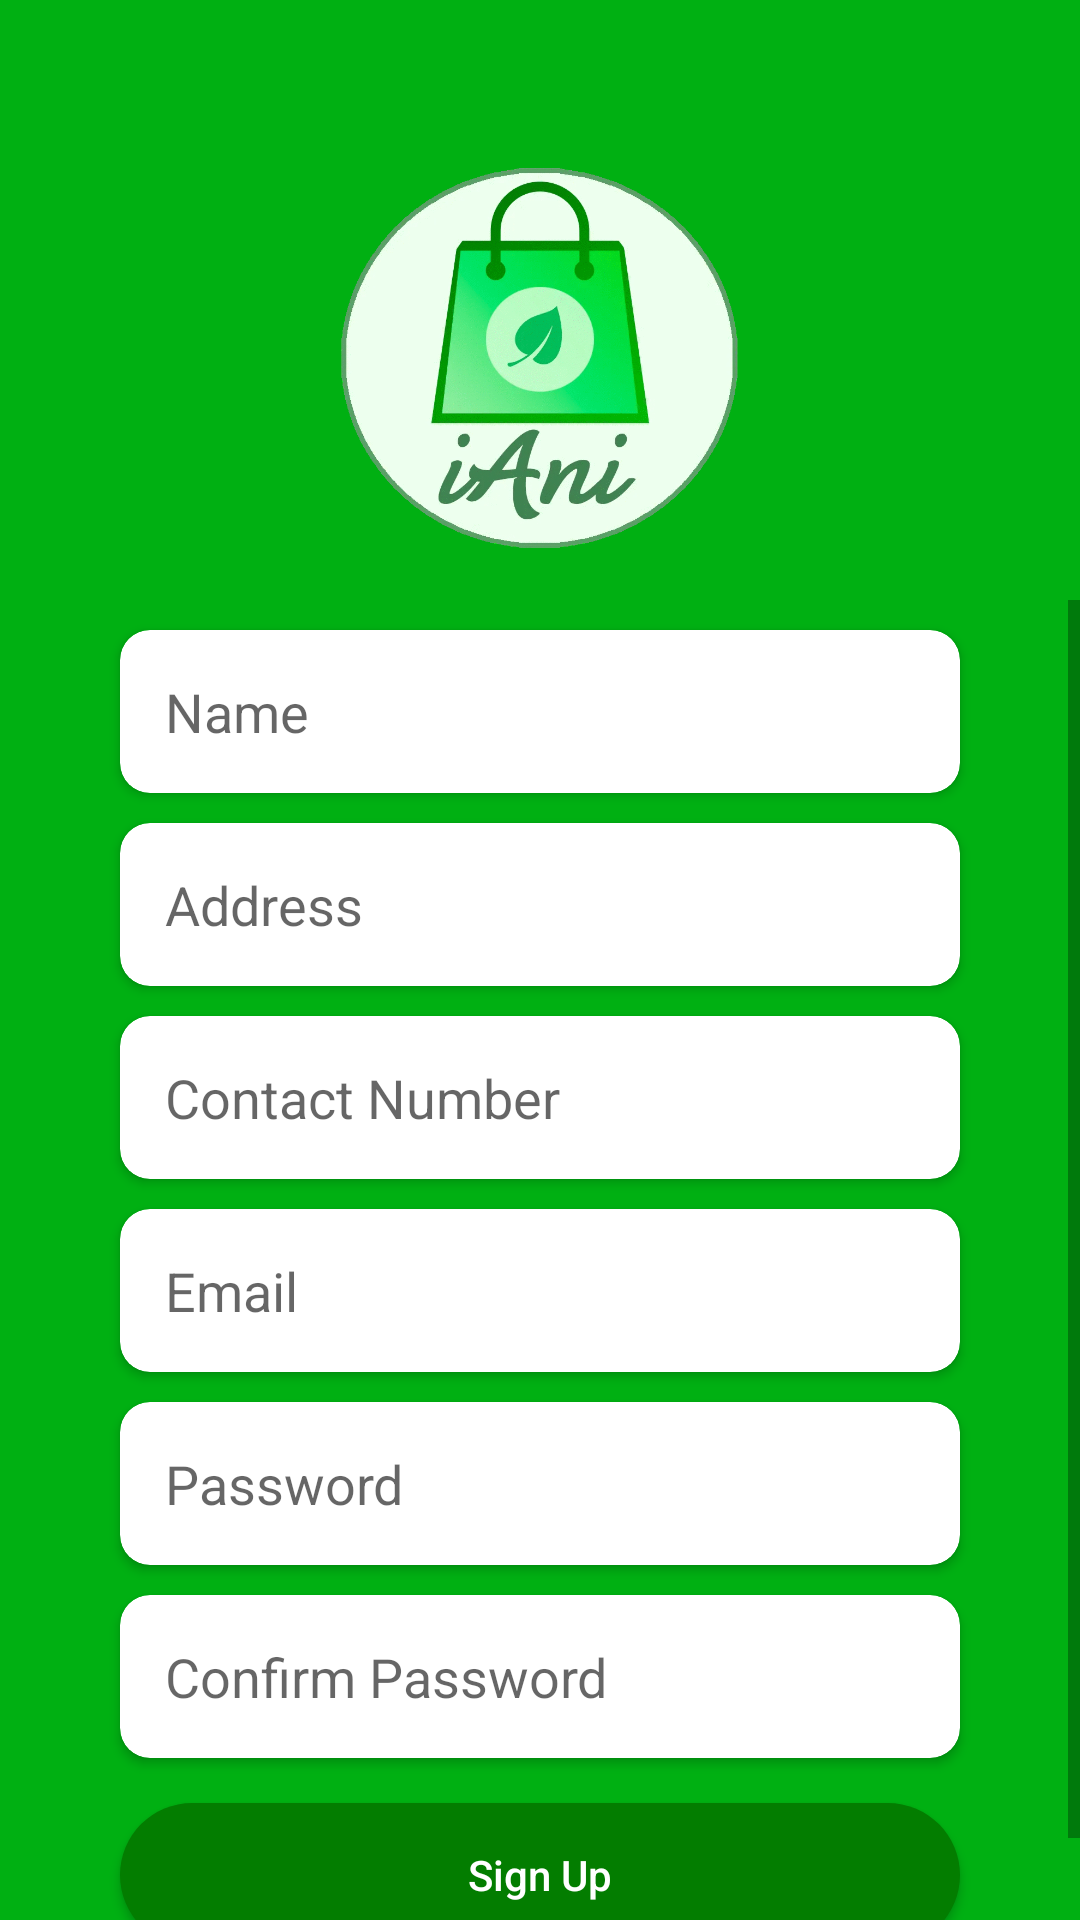

Here is an Android app screen rendered from its layout file. Give the layout XML and the strings, colors and styles it references.
<!-- AndroidManifest.xml: application theme Theme.AdapterTest2 -->
<!-- res/layout/activity_consumer_registration_form.xml -->
<?xml version="1.0" encoding="utf-8"?>
<androidx.constraintlayout.widget.ConstraintLayout xmlns:android="http://schemas.android.com/apk/res/android"
    xmlns:app="http://schemas.android.com/apk/res-auto"
    xmlns:tools="http://schemas.android.com/tools"
    android:layout_width="match_parent"
    android:layout_height="match_parent"
    tools:context=".SellerRegistrationForm"
    android:background="@color/green">

    <ImageView
        android:id="@+id/imageView3"
        android:layout_width="200sp"
        android:layout_height="200sp"
        android:src="@drawable/iani"
        app:layout_constraintEnd_toEndOf="parent"
        app:layout_constraintStart_toStartOf="parent"
        app:layout_constraintTop_toTopOf="parent" />

    <ScrollView
        android:layout_width="match_parent"
        android:layout_height="0dp"
        app:layout_constraintBottom_toBottomOf="parent"
        app:layout_constraintEnd_toEndOf="parent"
        app:layout_constraintStart_toStartOf="parent"
        app:layout_constraintTop_toBottomOf="@+id/imageView3">

        <LinearLayout
            android:layout_width="match_parent"
            android:layout_height="wrap_content"
            android:orientation="vertical"
            app:layout_constraintEnd_toEndOf="parent"
            app:layout_constraintStart_toStartOf="parent"
            app:layout_constraintTop_toBottomOf="@+id/imageView3">

            <androidx.cardview.widget.CardView
                android:layout_width="match_parent"
                android:layout_height="wrap_content"
                android:layout_marginLeft="40sp"
                android:layout_marginTop="10dp"
                android:layout_marginRight="40sp"
                app:cardCornerRadius="10dp">

                <androidx.constraintlayout.widget.ConstraintLayout
                    android:layout_width="match_parent"
                    android:layout_height="wrap_content"
                    android:padding="15sp">

                    <EditText
                        android:id="@+id/name"
                        android:layout_width="match_parent"
                        android:layout_height="wrap_content"
                        android:background="@null"
                        android:hint="Name"
                        app:layout_constraintEnd_toEndOf="parent"
                        app:layout_constraintStart_toStartOf="parent"
                        app:layout_constraintTop_toTopOf="parent" />
                </androidx.constraintlayout.widget.ConstraintLayout>

            </androidx.cardview.widget.CardView>

            <androidx.cardview.widget.CardView
                android:layout_width="match_parent"
                android:layout_height="wrap_content"
                android:layout_marginLeft="40sp"
                android:layout_marginTop="10dp"
                android:layout_marginRight="40sp"
                app:cardCornerRadius="10dp">

                <androidx.constraintlayout.widget.ConstraintLayout
                    android:layout_width="match_parent"
                    android:layout_height="wrap_content"
                    android:padding="15sp">

                    <EditText
                        android:id="@+id/address"
                        android:layout_width="match_parent"
                        android:layout_height="wrap_content"
                        android:background="@null"
                        android:hint="Address"
                        app:layout_constraintEnd_toEndOf="parent"
                        app:layout_constraintStart_toStartOf="parent"
                        app:layout_constraintTop_toTopOf="parent" />
                </androidx.constraintlayout.widget.ConstraintLayout>

            </androidx.cardview.widget.CardView>

            <androidx.cardview.widget.CardView
                android:layout_width="match_parent"
                android:layout_height="wrap_content"
                android:layout_marginLeft="40sp"
                android:layout_marginTop="10dp"
                android:layout_marginRight="40sp"
                app:cardCornerRadius="10dp">

                <androidx.constraintlayout.widget.ConstraintLayout
                    android:layout_width="match_parent"
                    android:layout_height="wrap_content"
                    android:padding="15sp">

                    <EditText
                        android:id="@+id/contact"
                        android:layout_width="match_parent"
                        android:layout_height="wrap_content"
                        android:background="@null"
                        android:hint="Contact Number"
                        android:inputType="number"
                        app:layout_constraintEnd_toEndOf="parent"
                        app:layout_constraintStart_toStartOf="parent"
                        app:layout_constraintTop_toTopOf="parent" />
                </androidx.constraintlayout.widget.ConstraintLayout>
            </androidx.cardview.widget.CardView>

            <androidx.cardview.widget.CardView
                android:layout_width="match_parent"
                android:layout_height="wrap_content"
                android:layout_marginLeft="40sp"
                android:layout_marginTop="10dp"
                android:layout_marginRight="40sp"
                app:cardCornerRadius="10dp">

                <androidx.constraintlayout.widget.ConstraintLayout
                    android:layout_width="match_parent"
                    android:layout_height="wrap_content"
                    android:padding="15sp">

                    <EditText
                        android:id="@+id/email"
                        android:layout_width="match_parent"
                        android:layout_height="wrap_content"
                        android:background="@null"
                        android:hint="Email"
                        app:layout_constraintEnd_toEndOf="parent"
                        app:layout_constraintStart_toStartOf="parent"
                        app:layout_constraintTop_toTopOf="parent" />
                </androidx.constraintlayout.widget.ConstraintLayout>
            </androidx.cardview.widget.CardView>

            <androidx.cardview.widget.CardView
                android:layout_width="match_parent"
                android:layout_height="wrap_content"
                android:layout_marginLeft="40sp"
                android:layout_marginTop="10dp"
                android:layout_marginRight="40sp"
                app:cardCornerRadius="10dp">

                <androidx.constraintlayout.widget.ConstraintLayout
                    android:layout_width="match_parent"
                    android:layout_height="wrap_content"
                    android:padding="15sp">

                    <EditText
                        android:id="@+id/password"
                        android:layout_width="match_parent"
                        android:layout_height="wrap_content"
                        android:background="@null"
                        android:hint="Password"
                        android:inputType="textPassword"
                        app:layout_constraintEnd_toEndOf="parent"
                        app:layout_constraintStart_toStartOf="parent"
                        app:layout_constraintTop_toTopOf="parent" />
                </androidx.constraintlayout.widget.ConstraintLayout>
            </androidx.cardview.widget.CardView>

            <androidx.cardview.widget.CardView
                android:layout_width="match_parent"
                android:layout_height="wrap_content"
                android:layout_marginLeft="40sp"
                android:layout_marginTop="10dp"
                android:layout_marginRight="40sp"
                app:cardCornerRadius="10dp">

                <androidx.constraintlayout.widget.ConstraintLayout
                    android:layout_width="match_parent"
                    android:layout_height="wrap_content"
                    android:padding="15sp">

                    <EditText
                        android:id="@+id/confirmPassword"
                        android:layout_width="match_parent"
                        android:layout_height="wrap_content"
                        android:background="@null"
                        android:hint="Confirm Password"
                        android:inputType="textPassword"
                        app:layout_constraintEnd_toEndOf="parent"
                        app:layout_constraintStart_toStartOf="parent"
                        app:layout_constraintTop_toTopOf="parent" />
                </androidx.constraintlayout.widget.ConstraintLayout>
            </androidx.cardview.widget.CardView>

            <android.widget.Button
                android:id="@+id/signup"
                android:layout_width="match_parent"
                android:layout_height="wrap_content"
                android:layout_marginLeft="40sp"
                android:layout_marginTop="15sp"
                android:layout_marginRight="40sp"
                android:layout_marginBottom="20sp"
                android:background="@drawable/dark_green_button"
                android:text="Sign Up"
                android:textAllCaps="false"
                android:textColor="@color/white" />
        </LinearLayout>
    </ScrollView>



</androidx.constraintlayout.widget.ConstraintLayout>
<!-- resources referenced by this layout -->
<resources>
  <color name="green">#00B012</color>
  <color name="white">#FFFFFFFF</color>
  <!-- drawable dark_green_button (drawable) -->
  <?xml version="1.0" encoding="utf-8"?>
  <shape xmlns:android="http://schemas.android.com/apk/res/android"
      android:shape="rectangle">
      <corners android:radius="1000dp"/>
      <solid android:color="@color/darkGreen"/>
  </shape>
  <!-- drawable iani: gif bitmap (drawable, 98193 bytes) -->
  <style name="Theme.AdapterTest2" parent="Theme.MaterialComponents.DayNight.NoActionBar">
          
          <item name="colorPrimary">@color/purple_500</item>
          <item name="colorPrimaryVariant">@color/purple_700</item>
          <item name="colorOnPrimary">@color/white</item>
          
          <item name="colorSecondary">@color/teal_200</item>
          <item name="colorSecondaryVariant">@color/teal_700</item>
          <item name="colorOnSecondary">@color/black</item>
          
          <item name="android:statusBarColor" tools:targetApi="l">@color/green</item>
          
      </style>
  <color name="darkGreen">#037D00</color>
  <color name="purple_500">#FF6200EE</color>
  <color name="purple_700">#FF3700B3</color>
  <color name="teal_200">#FF03DAC5</color>
  <color name="teal_700">#FF018786</color>
  <color name="black">#FF000000</color>
</resources>
